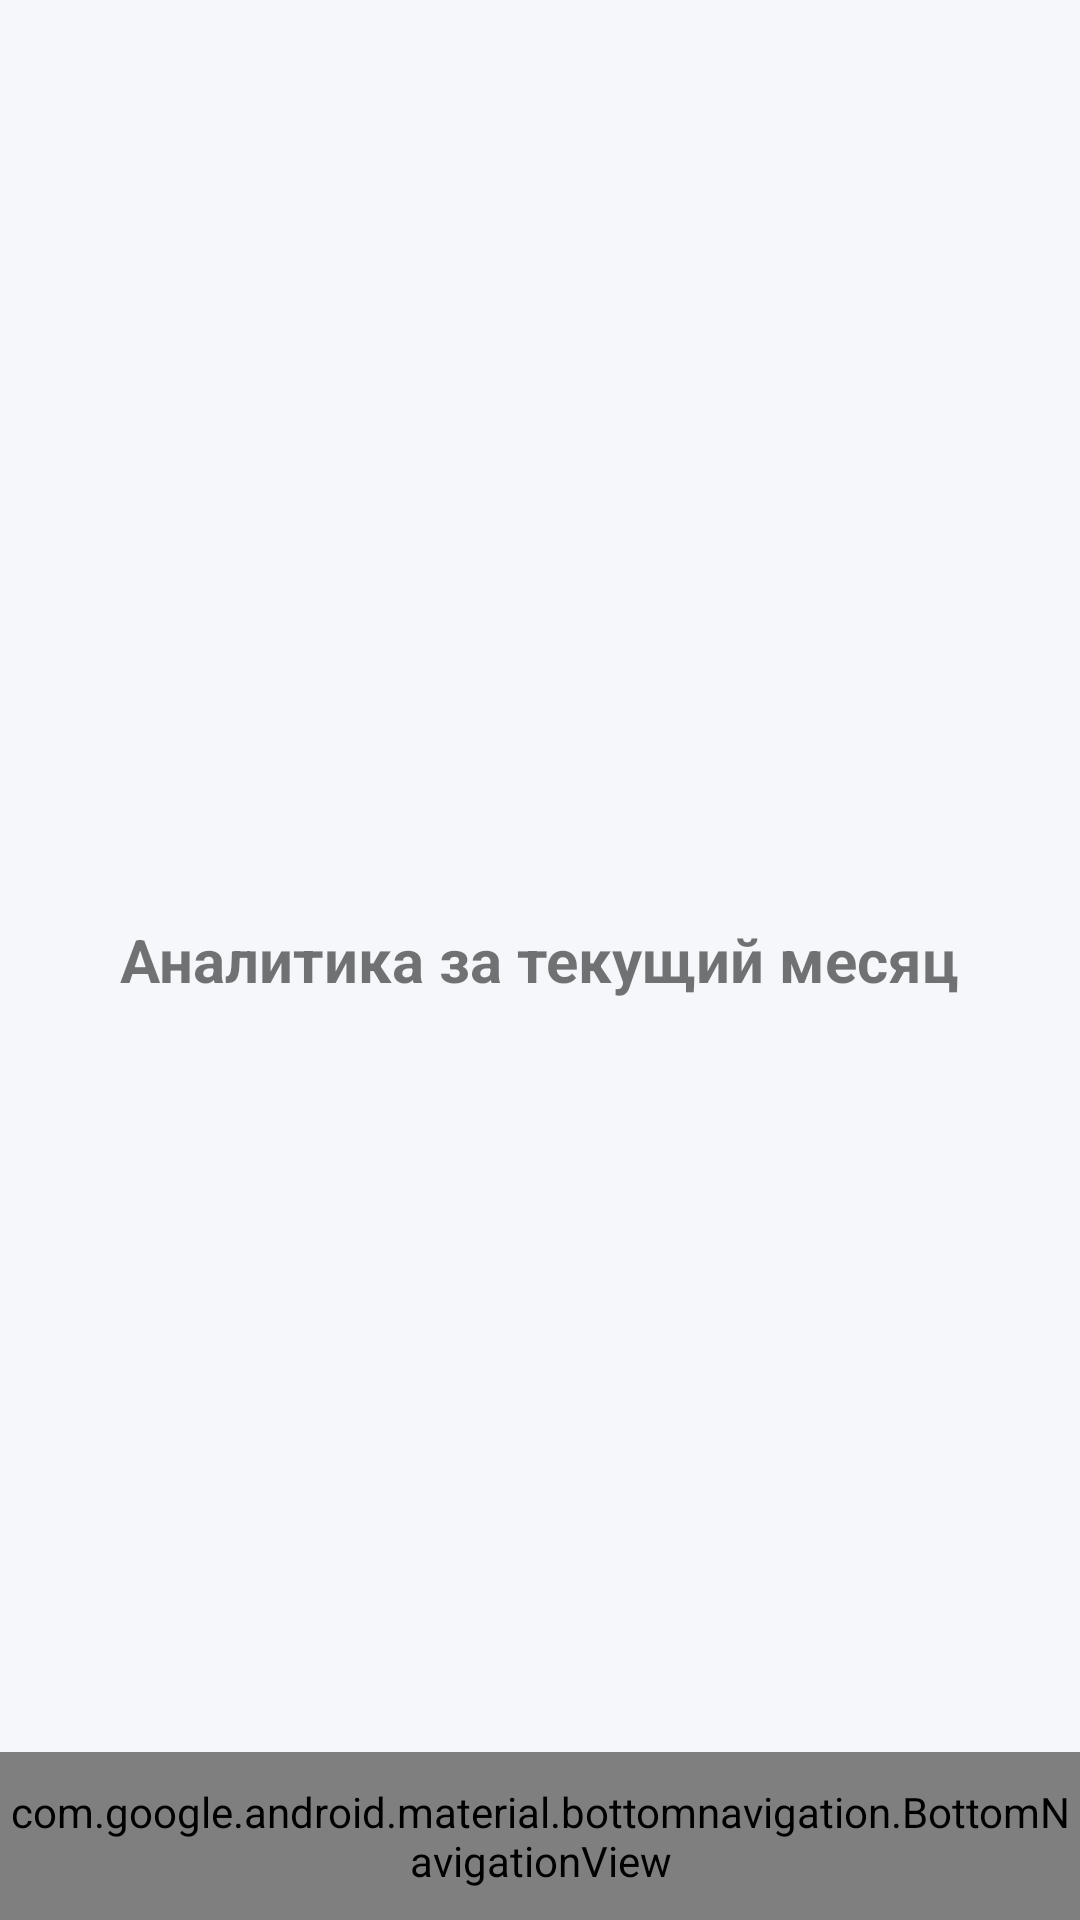

Here is an Android app screen rendered from its layout file. Give the layout XML and the strings, colors and styles it references.
<!-- AndroidManifest.xml: application theme Theme.AppCompat.Light.NoActionBar -->
<!-- res/layout/activity_analytics.xml -->
<?xml version="1.0" encoding="utf-8"?>
<RelativeLayout xmlns:android="http://schemas.android.com/apk/res/android"
    xmlns:app="http://schemas.android.com/apk/res-auto"
    android:layout_width="match_parent"
    android:layout_height="match_parent"
    android:background="@color/main_background">

    
    <TextView
        android:id="@+id/tvAnalyticsTitle"
        android:layout_width="wrap_content"
        android:layout_height="wrap_content"
        android:text="Аналитика за текущий месяц"
        android:textSize="20sp"
        android:textStyle="bold"
        android:layout_centerInParent="true" />

    <com.google.android.material.bottomnavigation.BottomNavigationView
        android:id="@+id/bottomNavigation"
        android:layout_width="match_parent"
        android:layout_height="56dp"
        android:layout_alignParentBottom="true"
        android:background="@android:color/white"
        style="@style/BottomNavStyle"
        app:menu="@menu/bottom_navigation_menu" />

</RelativeLayout>
<!-- resources referenced by this layout -->
<resources>
  <color name="main_background">#F5F7FB</color>
  <style name="BottomNavStyle" parent="Widget.MaterialComponents.BottomNavigationView">
          <item name="itemTextAppearanceActive">@style/BottomNavTextAppearance</item>
          <item name="itemTextAppearanceInactive">@style/BottomNavTextAppearance</item>
      </style>
  <style name="BottomNavTextAppearance" parent="TextAppearance.MaterialComponents.Caption">
          <item name="android:paddingTop">6dp</item> 
      </style>
</resources>
